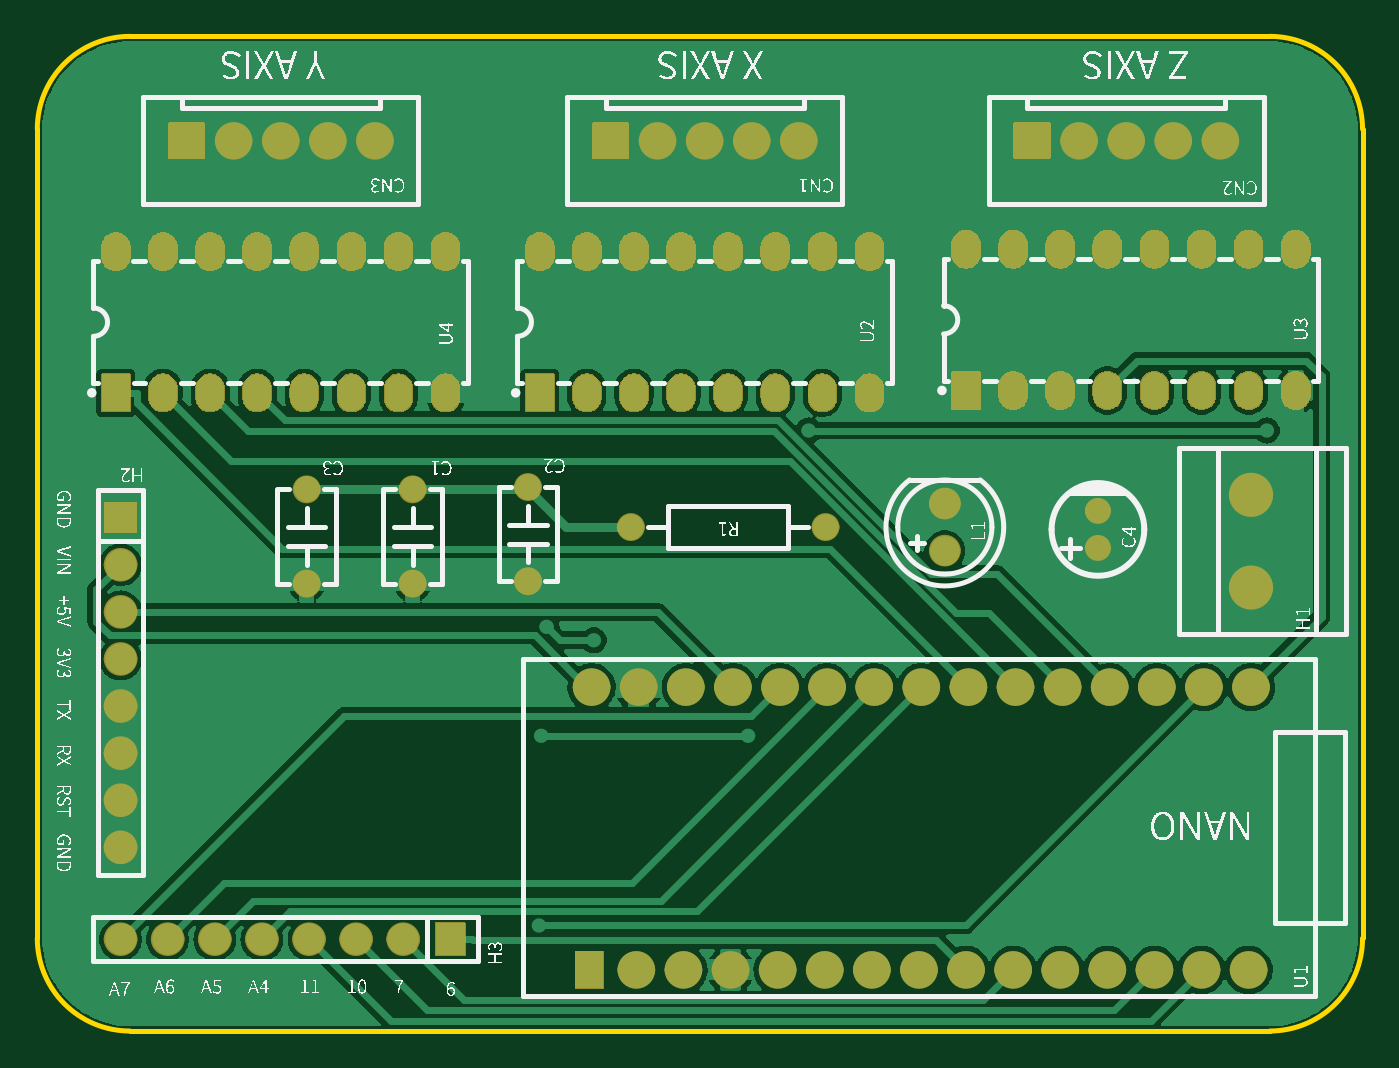
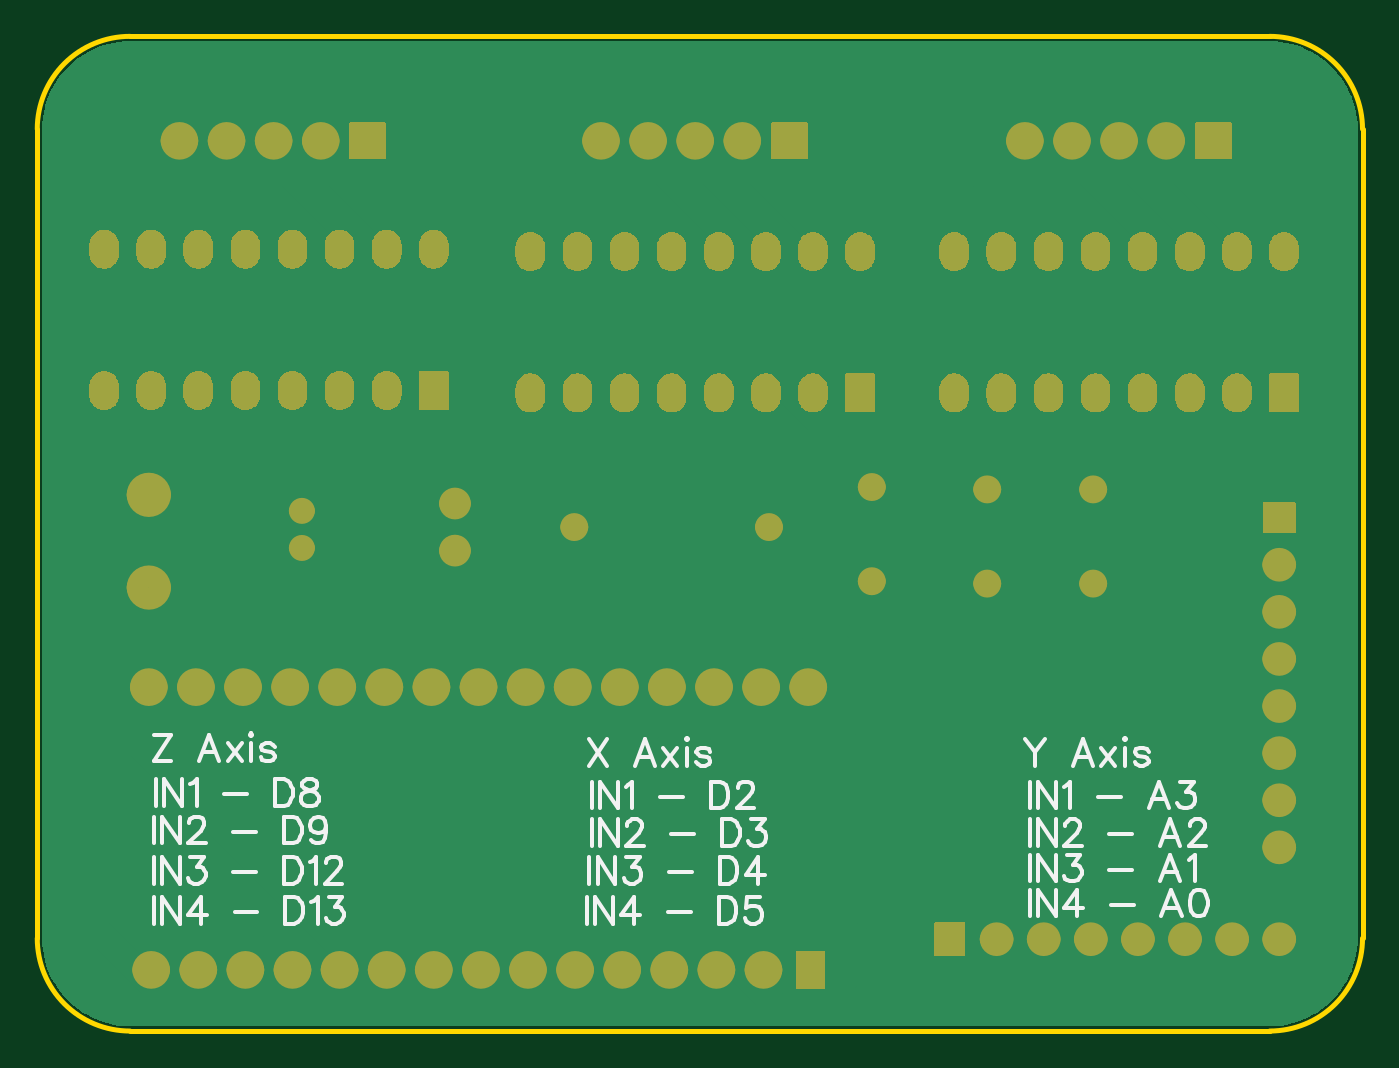
Circuit board: 9 layer files. Board 71.5 x 53.6 mm.
- bottom_copper: motorControlPCB-B_Cu.gbr (258804 bytes)
- bottom_mask: motorControlPCB-B_Mask.gbr (90581 bytes)
- paste: motorControlPCB-B_Paste.gbr (458 bytes)
- bottom_silk: motorControlPCB-B_Silkscreen.gbr (27939 bytes)
- outline: motorControlPCB-Edge_Cuts.gbr (1004 bytes)
- top_copper: motorControlPCB-F_Cu.gbr (235527 bytes)
- top_mask: motorControlPCB-F_Mask.gbr (90581 bytes)
- paste: motorControlPCB-F_Paste.gbr (458 bytes)
- top_silk: motorControlPCB-F_Silkscreen.gbr (87211 bytes)

=== bottom_copper: motorControlPCB-B_Cu.gbr (258804 bytes, source omitted) ===
=== bottom_mask: motorControlPCB-B_Mask.gbr (90581 bytes, source omitted) ===
=== paste: motorControlPCB-B_Paste.gbr ===
%TF.GenerationSoftware,KiCad,Pcbnew,9.0.0*%
%TF.CreationDate,2025-06-10T00:19:28+03:00*%
%TF.ProjectId,motorControlPCB,6d6f746f-7243-46f6-9e74-726f6c504342,rev?*%
%TF.SameCoordinates,Original*%
%TF.FileFunction,Paste,Bot*%
%TF.FilePolarity,Positive*%
%FSLAX46Y46*%
G04 Gerber Fmt 4.6, Leading zero omitted, Abs format (unit mm)*
G04 Created by KiCad (PCBNEW 9.0.0) date 2025-06-10 00:19:28*
%MOMM*%
%LPD*%
G01*
G04 APERTURE LIST*
G04 APERTURE END LIST*
M02*

=== bottom_silk: motorControlPCB-B_Silkscreen.gbr (27939 bytes, source omitted) ===
=== outline: motorControlPCB-Edge_Cuts.gbr ===
%TF.GenerationSoftware,KiCad,Pcbnew,9.0.0*%
%TF.CreationDate,2025-06-10T00:19:28+03:00*%
%TF.ProjectId,motorControlPCB,6d6f746f-7243-46f6-9e74-726f6c504342,rev?*%
%TF.SameCoordinates,Original*%
%TF.FileFunction,Profile,NP*%
%FSLAX46Y46*%
G04 Gerber Fmt 4.6, Leading zero omitted, Abs format (unit mm)*
G04 Created by KiCad (PCBNEW 9.0.0) date 2025-06-10 00:19:28*
%MOMM*%
%LPD*%
G01*
G04 APERTURE LIST*
%TA.AperFunction,Profile*%
%ADD10C,0.254000*%
%TD*%
G04 APERTURE END LIST*
D10*
X113491980Y-124528070D02*
X113491980Y-80887160D01*
X179959840Y-129528060D02*
X118491970Y-129528060D01*
X184959830Y-80887160D02*
X184959830Y-124528070D01*
X118491970Y-75887170D02*
X179959840Y-75887170D01*
X179959850Y-75887170D02*
G75*
G02*
X184959840Y-80887160I10J-4999980D01*
G01*
X184959840Y-124528070D02*
G75*
G02*
X179959850Y-129528020I-4999940J-10D01*
G01*
X118491980Y-129528060D02*
G75*
G02*
X113491990Y-124528070I-10J4999980D01*
G01*
X113491990Y-80887160D02*
G75*
G02*
X118491980Y-75887170I4999980J10D01*
G01*
M02*

=== top_copper: motorControlPCB-F_Cu.gbr (235527 bytes, source omitted) ===
=== top_mask: motorControlPCB-F_Mask.gbr (90581 bytes, source omitted) ===
=== paste: motorControlPCB-F_Paste.gbr ===
%TF.GenerationSoftware,KiCad,Pcbnew,9.0.0*%
%TF.CreationDate,2025-06-10T00:19:28+03:00*%
%TF.ProjectId,motorControlPCB,6d6f746f-7243-46f6-9e74-726f6c504342,rev?*%
%TF.SameCoordinates,Original*%
%TF.FileFunction,Paste,Top*%
%TF.FilePolarity,Positive*%
%FSLAX46Y46*%
G04 Gerber Fmt 4.6, Leading zero omitted, Abs format (unit mm)*
G04 Created by KiCad (PCBNEW 9.0.0) date 2025-06-10 00:19:28*
%MOMM*%
%LPD*%
G01*
G04 APERTURE LIST*
G04 APERTURE END LIST*
M02*

=== top_silk: motorControlPCB-F_Silkscreen.gbr (87211 bytes, source omitted) ===
